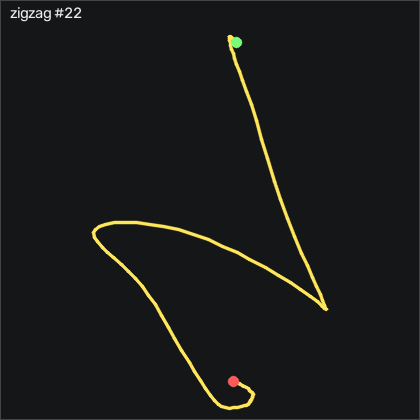

Source data for this figure (header and first rows):
t_s, ax, ay, az, gx, gy, gz, seq
0.00000, -0.832, -0.25, 0.467, -8.577, -10.16, 2.622, 6321
0.00900, -0.806, -0.258, 0.462, -9.217, -11.26, 2.683, 6322
0.01900, -0.775, -0.277, 0.448, -10.07, -11.66, 1.982, 6323
0.02900, -0.747, -0.307, 0.443, -11.02, -11.41, 0.732, 6324
0.03900, -0.724, -0.335, 0.436, -11.59, -10.68, -0.213, 6325
0.04900, -0.685, -0.373, 0.416, -11.62, -9.889, -2.165, 6326
0.05900, -0.618, -0.42, 0.401, -11.14, -9.157, -5.427, 6327
0.06900, -0.537, -0.47, 0.375, -9.644, -7.115, -10.34, 6328
0.07900, -0.461, -0.529, 0.343, -7.418, -2.877, -17.17, 6329
0.08900, -0.411, -0.575, 0.316, -4.888, 2.55, -23.29, 6330
0.09900, -0.392, -0.608, 0.288, -1.778, 9.745, -27.17, 6331
0.109, -0.379, -0.641, 0.263, 1.24, 17.43, -27.04, 6332
0.119, -0.346, -0.671, 0.241, 4.137, 24.35, -24.51, 6333
0.13, -0.28, -0.689, 0.212, 7.033, 30.57, -21.31, 6334
0.139, -0.223, -0.708, 0.202, 9.99, 38.5, -18.14, 6335
0.149, -0.153, -0.727, 0.185, 13.16, 47.25, -14.33, 6336
0.159, -0.07400, -0.74, 0.172, 16.94, 56.79, -11.83, 6337
0.169, 0.03500, -0.755, 0.168, 21.73, 66.57, -13.96, 6338
0.179, 0.218, -0.802, 0.168, 27.25, 77.79, -22.04, 6339
0.189, 0.401, -0.853, 0.16, 34.47, 93.83, -36.89, 6340
0.199, 0.524, -0.88, 0.135, 43.31, 116.2, -57.71, 6341
0.209, 0.601, -0.879, 0.06900, 52.25, 143.2, -81.04, 6342
0.219, 0.536, -0.855, 0.01100, 59.75, 175.3, -103.9, 6343
0.229, 0.233, -0.848, -0.04500, 66.21, 208.4, -124.9, 6344
0.239, -0.196, -0.883, -0.101, 71.55, 236.5, -137.2, 6345
0.249, -0.624, -0.857, -0.171, 76.39, 256.6, -125.5, 6346
0.26, -1.044, -0.737, -0.244, 80.81, 266, -91.62, 6347
0.269, -1.445, -0.564, -0.304, 85.57, 263.2, -52.07, 6348
0.279, -1.744, -0.33, -0.345, 89.47, 250.9, -21.37, 6349
0.289, -1.943, -0.123, -0.377, 89.96, 229.8, -5.884, 6350
0.3, -2.087, 0.04500, -0.398, 86.64, 203.2, -8.567, 6351
0.309, -2.243, 0.229, -0.385, 80.88, 177.6, -28.51, 6352
0.319, -2.305, 0.276, -0.341, 70.33, 149.9, -53.48, 6353
0.329, -2.283, 0.212, -0.27, 56.64, 123.7, -63.6, 6354
0.339, -2.299, 0.164, -0.179, 43.98, 102.7, -52.56, 6355
0.349, -2.349, 0.184, -0.117, 34.11, 83.92, -31.43, 6356
0.359, -2.38, 0.273, -0.07100, 25.2, 63.34, -9.238, 6357
0.369, -2.385, 0.424, -0.04400, 15.11, 40.05, 9.024, 6358
0.379, -2.307, 0.598, -0.01400, 2.003, 13.77, 20.76, 6359
0.389, -2.159, 0.775, -0.00500, -15.47, -12.75, 29.18, 6360
0.399, -1.997, 0.954, -0.03000, -37.11, -36.08, 33.17, 6361
0.409, -1.815, 1.03, -0.02200, -62.75, -55.8, 31.1, 6362
0.419, -1.623, 1.004, -0.02500, -90.62, -71.69, 26.28, 6363
0.43, -1.434, 0.878, -0.03800, -118.1, -84.03, 22.01, 6364
0.439, -1.242, 0.696, -0.05600, -141.6, -92.94, 19.48, 6365
0.449, -1.054, 0.503, -0.07400, -159.7, -98.55, 18.81, 6366
0.459, -0.872, 0.302, -0.09300, -172.7, -100.3, 21.86, 6367
0.47, -0.734, 0.143, -0.139, -180.1, -98.58, 26.83, 6368
0.479, -0.649, 0.03900, -0.168, -183.6, -93.24, 29.02, 6369
0.489, -0.564, -0.05500, -0.21, -186.8, -87.42, 28.87, 6370
0.499, -0.459, -0.195, -0.27, -190.5, -80.47, 25.88, 6371
0.509, -0.342, -0.35, -0.306, -192.8, -71.38, 18.69, 6372
0.519, -0.245, -0.556, -0.34, -194.2, -59.8, 8.872, 6373
0.529, -0.208, -0.807, -0.338, -192.6, -45.07, -4.146, 6374
0.539, -0.201, -1.082, -0.341, -185.5, -31.5, -20.09, 6375
0.549, -0.123, -1.385, -0.361, -174, -20.68, -34.76, 6376
0.559, -0.151, -1.663, -0.345, -156.2, -1.962, -48.32, 6377
0.569, -0.174, -1.869, -0.375, -134.6, 8.16, -56.22, 6378
0.579, -0.18, -2.044, -0.417, -109.5, 18.07, -58.75, 6379
0.589, -0.196, -2.165, -0.414, -81.38, 28.01, -56.37, 6380
... 65 more rows
